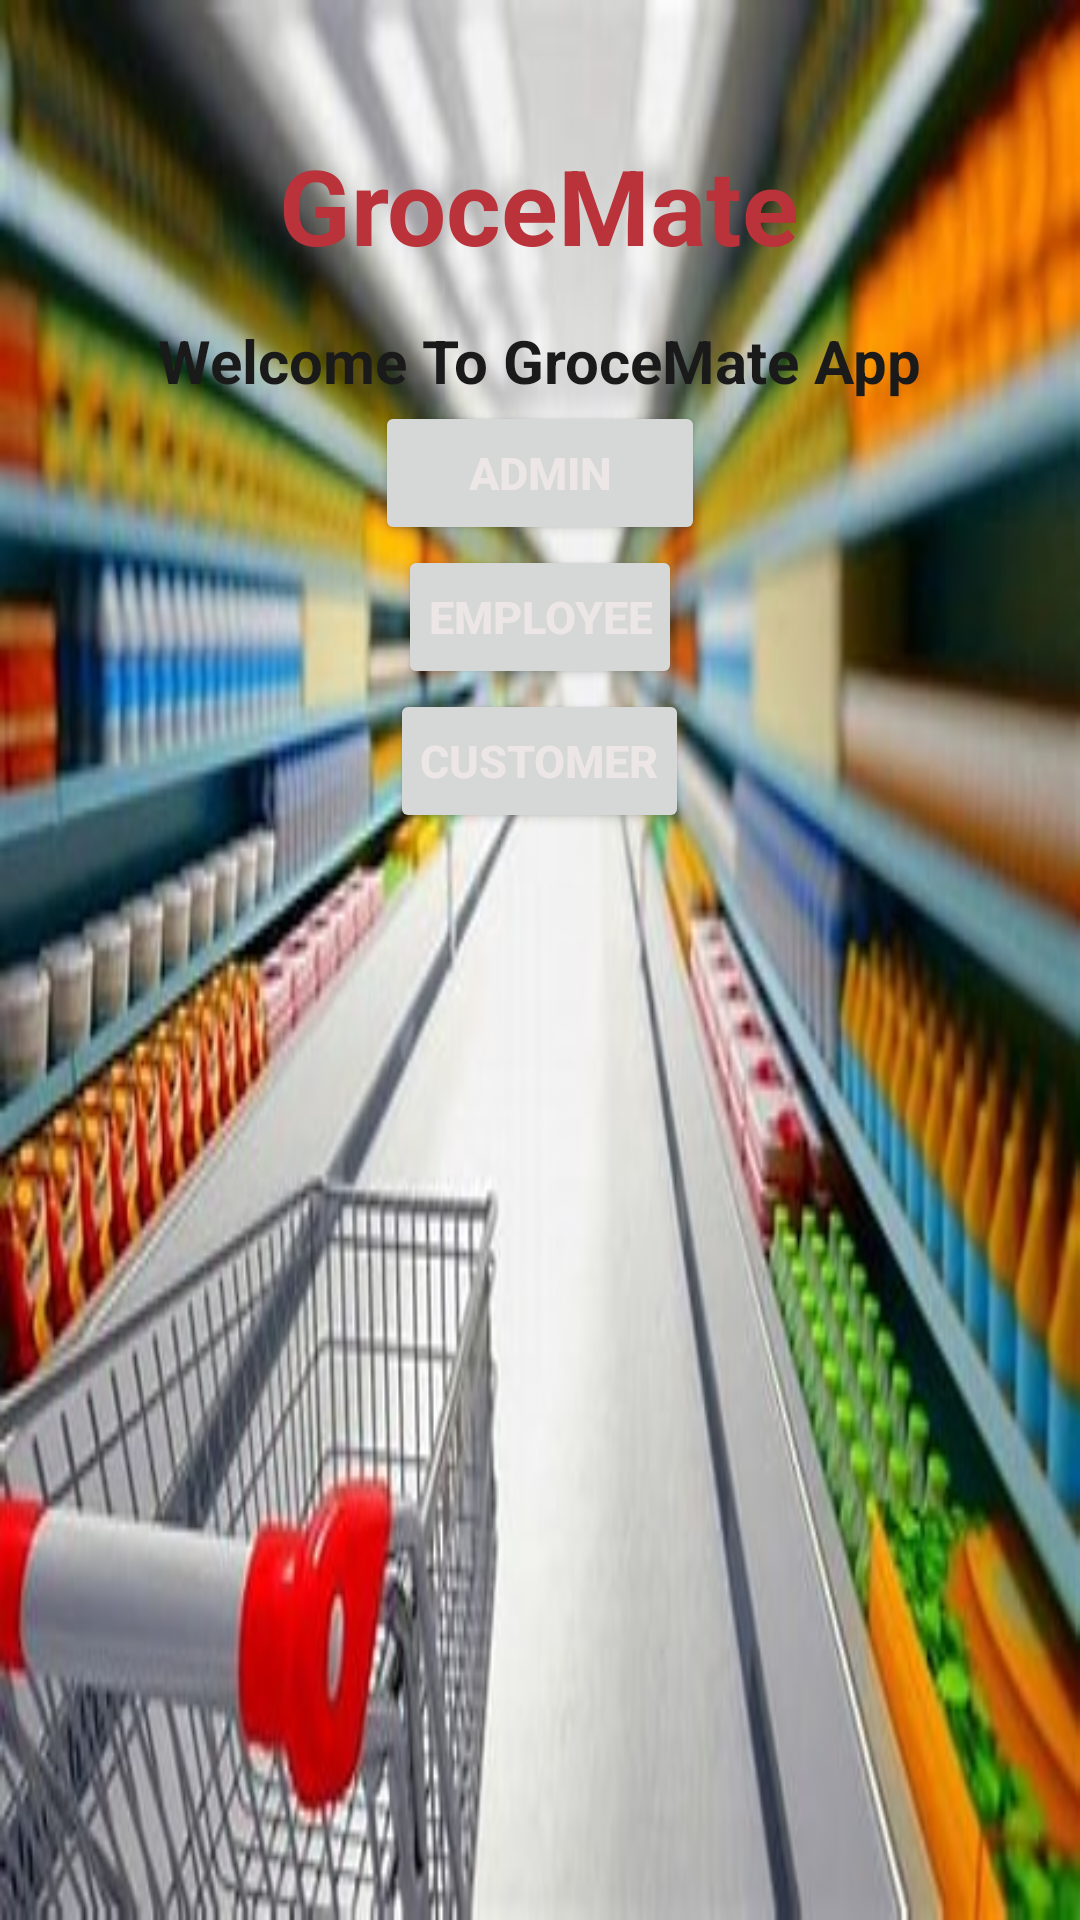

Produce the Android XML layout that renders to this screen, including the resource entries it uses.
<!-- AndroidManifest.xml: application theme Theme.GroceMate2 -->
<!-- res/layout/activity_main.xml -->
<?xml version="1.0" encoding="utf-8"?>
<LinearLayout xmlns:android="http://schemas.android.com/apk/res/android"
    android:layout_width="match_parent"
    android:layout_height="match_parent"
    xmlns:tools="http://schemas.android.com/tools"
    android:orientation="vertical"
    android:padding="30dp"
    android:id="@+id/main"
    android:background="@drawable/g2"
    >

    <TextView
        android:layout_width="wrap_content"
        android:layout_height="wrap_content"
        android:layout_gravity="center"
        android:padding="15dp"
        android:text="@string/grocemate"
        android:textColor="#BA323A"
        android:textSize="35sp"
        android:textStyle="bold"
        android:contentDescription="App name: GroceMate" />

    <TextView
        android:layout_width="wrap_content"
        android:layout_height="wrap_content"
        android:layout_gravity="center"
        android:text="@string/welcome_to_grocemate"
        android:textColor="#191A19"
        android:textSize="20sp"
        android:textStyle="bold"
        android:contentDescription="@string/welcome_message_for_grocemate" />

    <Button
        android:id="@+id/admin"
        android:layout_width="110dp"
        android:layout_height="wrap_content"
        android:layout_gravity="center"
        android:contentDescription="@string/admin_login_button"
        android:padding="10dp"
        android:text="@string/admin"
        android:textColor="#EDE6E6"
        android:textSize="15sp"
        android:textStyle="bold" />

    <Button
        android:id="@+id/employee"
        android:layout_width="wrap_content"
        android:layout_height="wrap_content"
        android:layout_gravity="center"
        android:contentDescription="@string/employee_login_button"
        android:padding="10dp"
        android:text="@string/employee"
        android:textColor="#EDE6E6"
        android:textSize="15sp"
        android:textStyle="bold" />

    <Button
        android:id="@+id/customer"
        android:layout_width="wrap_content"
        android:layout_height="wrap_content"
        android:layout_gravity="center"
        android:padding="10dp"
        android:text="@string/customer"
        android:textColor="#EDE6E6"
        android:textStyle="bold"
        android:textSize="15sp"
        android:contentDescription="Customer login button" />

</LinearLayout>
<!-- resources referenced by this layout -->
<resources>
  <!-- drawable g2: jpeg bitmap (drawable, 36662 bytes) -->
  <string name="admin">Admin</string>
  <string name="admin_login_button">Admin login button</string>
  <string name="customer">Customer</string>
  <string name="employee">Employee</string>
  <string name="employee_login_button">Employee login button</string>
  <string name="grocemate">  GroceMate</string>
  <string name="welcome_message_for_grocemate">Welcome message for GroceMate</string>
  <string name="welcome_to_grocemate">  Welcome To GroceMate App</string>
  <style name="Theme.GroceMate2" parent="Theme.MaterialComponents.DayNight.DarkActionBar">
          
          <item name="colorPrimary">@color/purple_500</item>
          <item name="colorPrimaryVariant">@color/purple_700</item>
          <item name="colorOnPrimary">@color/white</item>
          
          <item name="colorSecondary">@color/teal_200</item>
          <item name="colorSecondaryVariant">@color/teal_700</item>
          <item name="colorOnSecondary">@color/black</item>
          
          <item name="android:statusBarColor">?attr/colorPrimaryVariant</item>
          
      </style>
  <!-- not gathered from this repository: default colours our renderer supplied (Android Studio template values) -->
  <color name="purple_500">#FF6200EE</color>
  <color name="purple_700">#FF3700B3</color>
  <color name="teal_200">#FF03DAC5</color>
  <color name="teal_700">#FF018786</color>
  <color name="black">#FF000000</color>
  <color name="white">#FFFFFFFF</color>
</resources>
